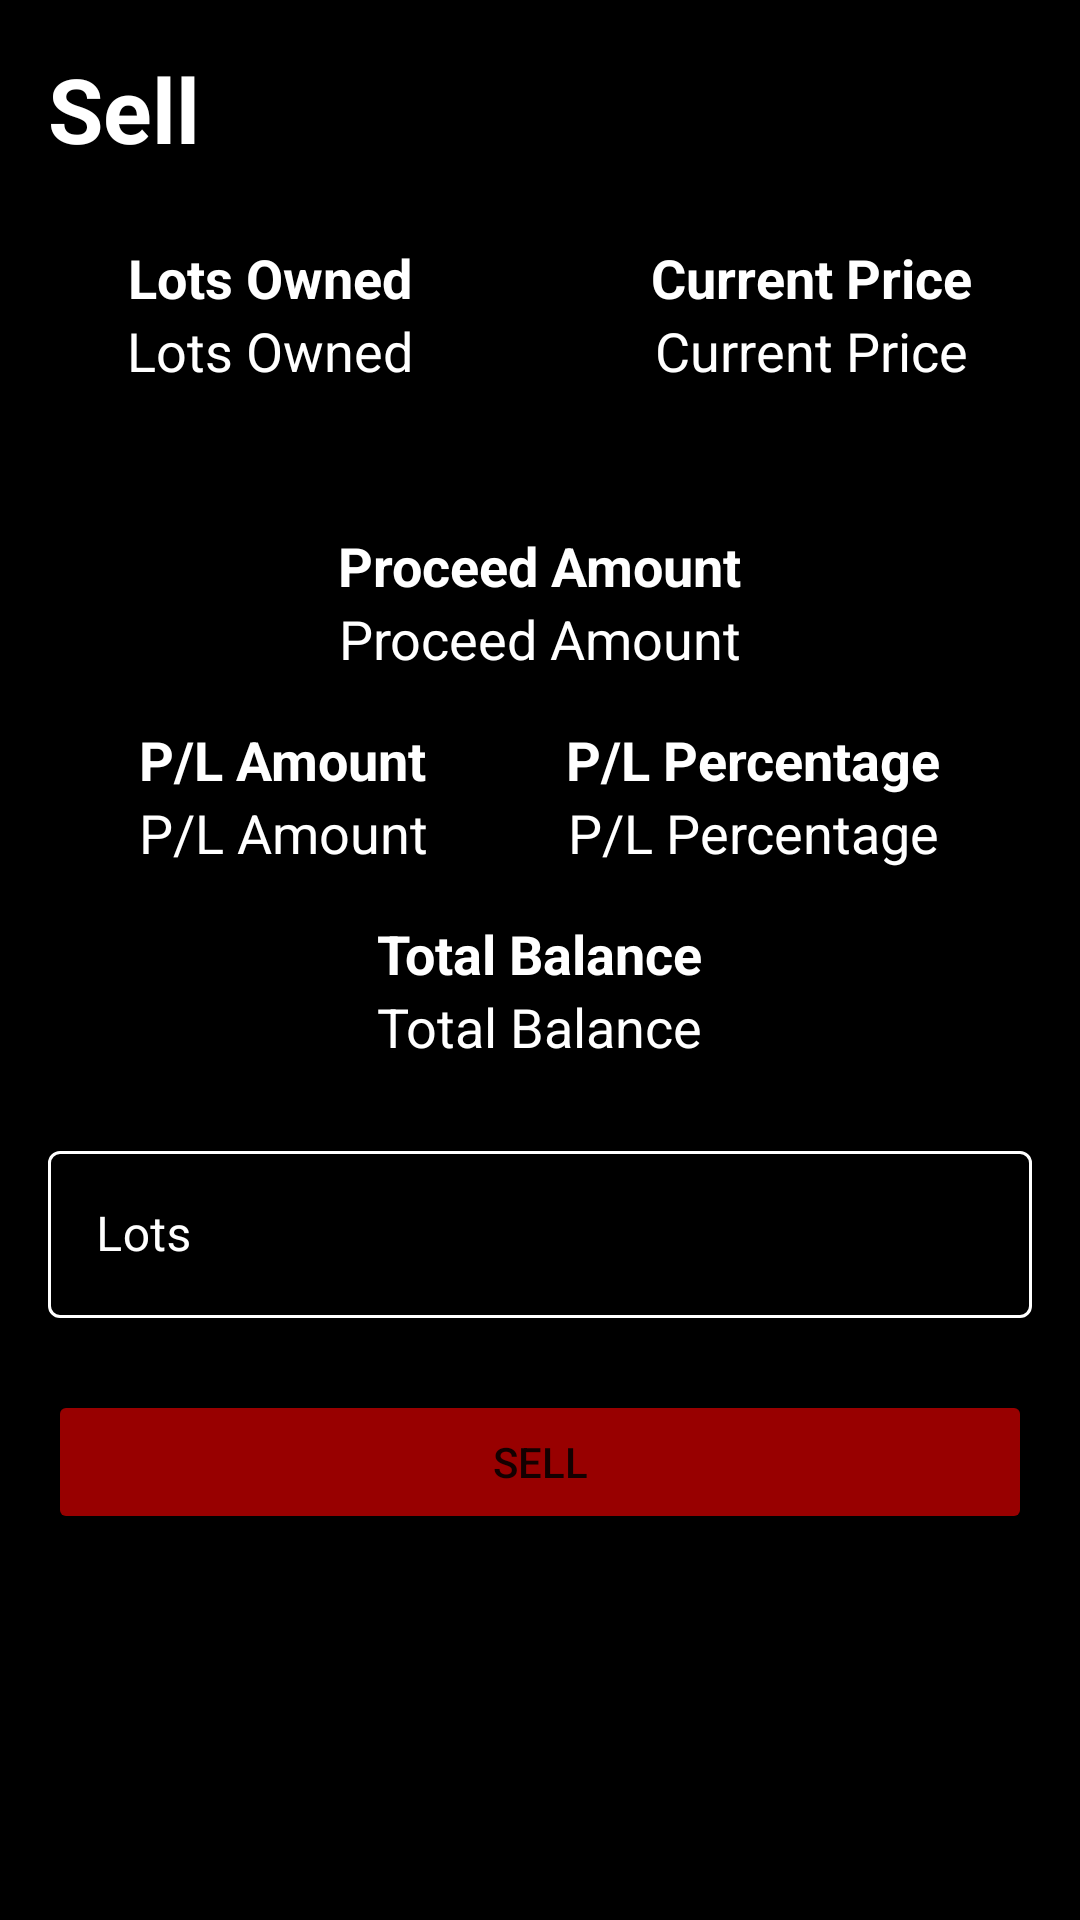

Layout XML and referenced resources for this Android screen:
<!-- AndroidManifest.xml: application theme Theme.ProjectUAS -->
<!-- res/layout/activity_sell.xml -->
<?xml version="1.0" encoding="utf-8"?>
<androidx.constraintlayout.widget.ConstraintLayout xmlns:android="http://schemas.android.com/apk/res/android"
    xmlns:app="http://schemas.android.com/apk/res-auto"
    xmlns:tools="http://schemas.android.com/tools"
    android:layout_width="match_parent"
    android:layout_height="match_parent"
    android:background="#000000"
    tools:context=".SellActivity">

    <TextView
        android:id="@+id/homeWelcomeTextView6"
        android:layout_width="wrap_content"
        android:layout_height="wrap_content"
        android:layout_marginTop="8dp"
        android:text="Lots Owned"
        android:textColor="#FFFFFF"
        android:textSize="18sp"
        android:textStyle="bold"
        app:layout_constraintEnd_toStartOf="@+id/divider2"
        app:layout_constraintStart_toStartOf="parent"
        app:layout_constraintTop_toTopOf="@+id/divider2" />

    <TextView
        android:id="@+id/sellLotsOwnedTextView"
        android:layout_width="wrap_content"
        android:layout_height="wrap_content"
        android:text="Lots Owned"
        android:textColor="#FFFFFF"
        android:textSize="18sp"
        app:layout_constraintEnd_toEndOf="@+id/homeWelcomeTextView6"
        app:layout_constraintStart_toStartOf="@+id/homeWelcomeTextView6"
        app:layout_constraintTop_toBottomOf="@+id/homeWelcomeTextView6" />

    <TextView
        android:id="@+id/homeWelcomeTextView9"
        android:layout_width="wrap_content"
        android:layout_height="wrap_content"
        android:layout_marginTop="16dp"
        android:text="Proceed Amount"
        android:textColor="#FFFFFF"
        android:textSize="18sp"
        android:textStyle="bold"
        app:layout_constraintEnd_toEndOf="parent"
        app:layout_constraintStart_toStartOf="parent"
        app:layout_constraintTop_toBottomOf="@+id/divider2" />

    <TextView
        android:id="@+id/homeWelcomeTextView11"
        android:layout_width="wrap_content"
        android:layout_height="wrap_content"
        android:layout_marginTop="16dp"
        android:text="P/L Amount"
        android:textColor="#FFFFFF"
        android:textSize="18sp"
        android:textStyle="bold"
        app:layout_constraintEnd_toEndOf="parent"
        app:layout_constraintEnd_toStartOf="@+id/homeWelcomeTextView12"
        app:layout_constraintHorizontal_bias="0.5"
        app:layout_constraintStart_toStartOf="parent"
        app:layout_constraintTop_toBottomOf="@+id/sellProceedAmountTextView" />

    <TextView
        android:id="@+id/homeWelcomeTextView12"
        android:layout_width="wrap_content"
        android:layout_height="wrap_content"
        android:layout_marginTop="16dp"
        android:text="P/L Percentage"
        android:textColor="#FFFFFF"
        android:textSize="18sp"
        android:textStyle="bold"
        app:layout_constraintEnd_toEndOf="parent"
        app:layout_constraintHorizontal_bias="0.5"
        app:layout_constraintStart_toEndOf="@+id/homeWelcomeTextView11"
        app:layout_constraintTop_toBottomOf="@+id/sellProceedAmountTextView" />

    <TextView
        android:id="@+id/sellProceedAmountTextView"
        android:layout_width="wrap_content"
        android:layout_height="wrap_content"
        android:text="Proceed Amount"
        android:textColor="#FFFFFF"
        android:textSize="18sp"
        app:layout_constraintEnd_toEndOf="@+id/homeWelcomeTextView9"
        app:layout_constraintStart_toStartOf="@+id/homeWelcomeTextView9"
        app:layout_constraintTop_toBottomOf="@+id/homeWelcomeTextView9" />

    <TextView
        android:id="@+id/sellPlAmountTextView"
        android:layout_width="wrap_content"
        android:layout_height="wrap_content"
        android:text="P/L Amount"
        android:textColor="#FFFFFF"
        android:textSize="18sp"
        app:layout_constraintEnd_toEndOf="@+id/homeWelcomeTextView11"
        app:layout_constraintStart_toStartOf="@+id/homeWelcomeTextView11"
        app:layout_constraintTop_toBottomOf="@+id/homeWelcomeTextView11" />

    <TextView
        android:id="@+id/sellPlPercentageTextView"
        android:layout_width="wrap_content"
        android:layout_height="wrap_content"
        android:text="P/L Percentage"
        android:textColor="#FFFFFF"
        android:textSize="18sp"
        app:layout_constraintEnd_toEndOf="@+id/homeWelcomeTextView12"
        app:layout_constraintStart_toStartOf="@+id/homeWelcomeTextView12"
        app:layout_constraintTop_toBottomOf="@+id/homeWelcomeTextView12" />

    <TextView
        android:id="@+id/homeWelcomeTextView10"
        android:layout_width="wrap_content"
        android:layout_height="wrap_content"
        android:layout_marginTop="16dp"
        android:text="Total Balance"
        android:textColor="#FFFFFF"
        android:textSize="18sp"
        android:textStyle="bold"
        app:layout_constraintEnd_toEndOf="parent"
        app:layout_constraintStart_toStartOf="parent"
        app:layout_constraintTop_toBottomOf="@+id/sellPlAmountTextView" />

    <TextView
        android:id="@+id/sellTotalBalanceTextView"
        android:layout_width="wrap_content"
        android:layout_height="wrap_content"
        android:text="Total Balance"
        android:textColor="#FFFFFF"
        android:textSize="18sp"
        app:layout_constraintEnd_toEndOf="@+id/homeWelcomeTextView10"
        app:layout_constraintStart_toStartOf="@+id/homeWelcomeTextView10"
        app:layout_constraintTop_toBottomOf="@+id/homeWelcomeTextView10" />

    <TextView
        android:id="@+id/homeWelcomeTextView8"
        android:layout_width="wrap_content"
        android:layout_height="wrap_content"
        android:layout_marginTop="8dp"
        android:text="Current Price"
        android:textColor="#FFFFFF"
        android:textSize="18sp"
        android:textStyle="bold"
        app:layout_constraintEnd_toEndOf="parent"
        app:layout_constraintStart_toEndOf="@+id/divider2"
        app:layout_constraintTop_toTopOf="@+id/divider2" />

    <TextView
        android:id="@+id/sellCurrentPriceTextView"
        android:layout_width="wrap_content"
        android:layout_height="wrap_content"
        android:text="Current Price"
        android:textColor="#FFFFFF"
        android:textSize="18sp"
        app:layout_constraintEnd_toEndOf="@+id/homeWelcomeTextView8"
        app:layout_constraintStart_toStartOf="@+id/homeWelcomeTextView8"
        app:layout_constraintTop_toBottomOf="@+id/homeWelcomeTextView8" />

    <TextView
        android:id="@+id/sellSymbolTextView"
        android:layout_width="wrap_content"
        android:layout_height="wrap_content"
        android:layout_marginStart="16dp"
        android:layout_marginTop="16dp"
        android:text="Sell"
        android:textColor="#FFFFFF"
        android:textSize="30sp"
        android:textStyle="bold"
        app:layout_constraintStart_toStartOf="parent"
        app:layout_constraintTop_toTopOf="parent" />

    <View
        android:id="@+id/divider2"
        android:layout_width="1dp"
        android:layout_height="88dp"
        android:layout_marginTop="16dp"
        android:background="?android:attr/listDivider"
        app:layout_constraintEnd_toEndOf="parent"
        app:layout_constraintStart_toStartOf="parent"
        app:layout_constraintTop_toBottomOf="@+id/sellSymbolTextView" />

    <com.google.android.material.textfield.TextInputLayout
        android:id="@+id/sellLotsTextInputLayout"
        style="@style/Widget.MaterialComponents.TextInputLayout.OutlinedBox"
        android:layout_width="match_parent"
        android:layout_height="wrap_content"
        android:layout_marginStart="16dp"
        android:layout_marginTop="24dp"
        android:layout_marginEnd="16dp"
        android:textColorHint="#FFFFFF"
        app:boxStrokeColor="#FFFFFF"
        app:hintTextColor="#FFFFFF"
        app:layout_constraintEnd_toEndOf="parent"
        app:layout_constraintStart_toStartOf="parent"
        app:layout_constraintTop_toBottomOf="@+id/sellTotalBalanceTextView">

        <com.google.android.material.textfield.TextInputEditText
            android:layout_width="match_parent"
            android:layout_height="wrap_content"
            android:hint="Lots"
            android:inputType="number"
            android:maxLength="9"
            android:textColor="#FFFFFF"
            android:textColorHint="#FFFFFF" />
    </com.google.android.material.textfield.TextInputLayout>

    <Button
        android:id="@+id/sellButton"
        android:layout_width="0dp"
        android:layout_height="wrap_content"
        android:layout_marginStart="16dp"
        android:layout_marginTop="24dp"
        android:layout_marginEnd="16dp"
        android:backgroundTint="#980000"
        android:text="SELL"
        app:layout_constraintEnd_toEndOf="parent"
        app:layout_constraintStart_toStartOf="parent"
        app:layout_constraintTop_toBottomOf="@+id/sellLotsTextInputLayout" />
</androidx.constraintlayout.widget.ConstraintLayout>
<!-- resources referenced by this layout -->
<resources>
  <style name="Theme.ProjectUAS" parent="Theme.MaterialComponents.DayNight.NoActionBar">
          
          <item name="colorPrimary">#005F0A</item>
          <item name="colorPrimaryVariant">@color/black</item>
          <item name="colorOnPrimary">@color/white</item>
          
          <item name="colorSecondary">@color/error</item>
          <item name="colorSecondaryVariant">@color/teal_700</item>
          <item name="colorOnSecondary">@color/black</item>
          
          <item name="android:statusBarColor" tools:targetApi="l">?attr/colorPrimaryVariant</item>
          
      </style>
  <color name="black">#FF000000</color>
  <color name="white">#FFFFFFFF</color>
  <color name="error">#1A9B15</color>
  <color name="teal_700">#FF018786</color>
</resources>
